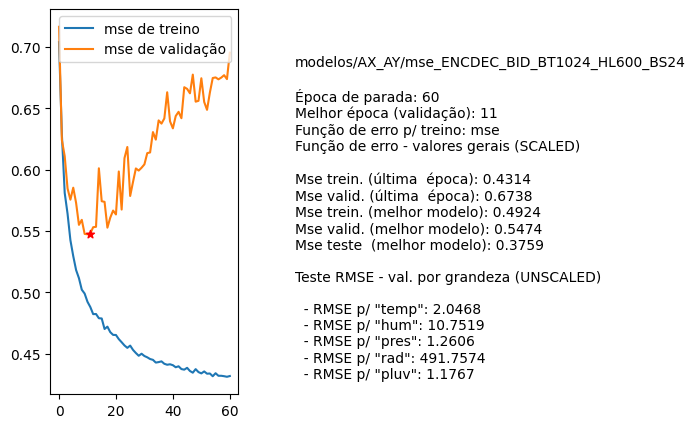

Data behind this chart, as committed beside it:
nome, parada, melhorEpoch, erro_treino_parada, erro_valid_parada, erro_treino_melhor, erro_valid_melhor, erro_teste_melhor, rmse_unscaled_por_grandeza
modelos/AX_AY/mse_ENCDEC_BID_BT1024_HL60…, 60, 11, 0.4314, 0.6738, 0.4924, 0.5474, 0.3759, ['2.0468', '10.7519', '1.2606', '491.757…
